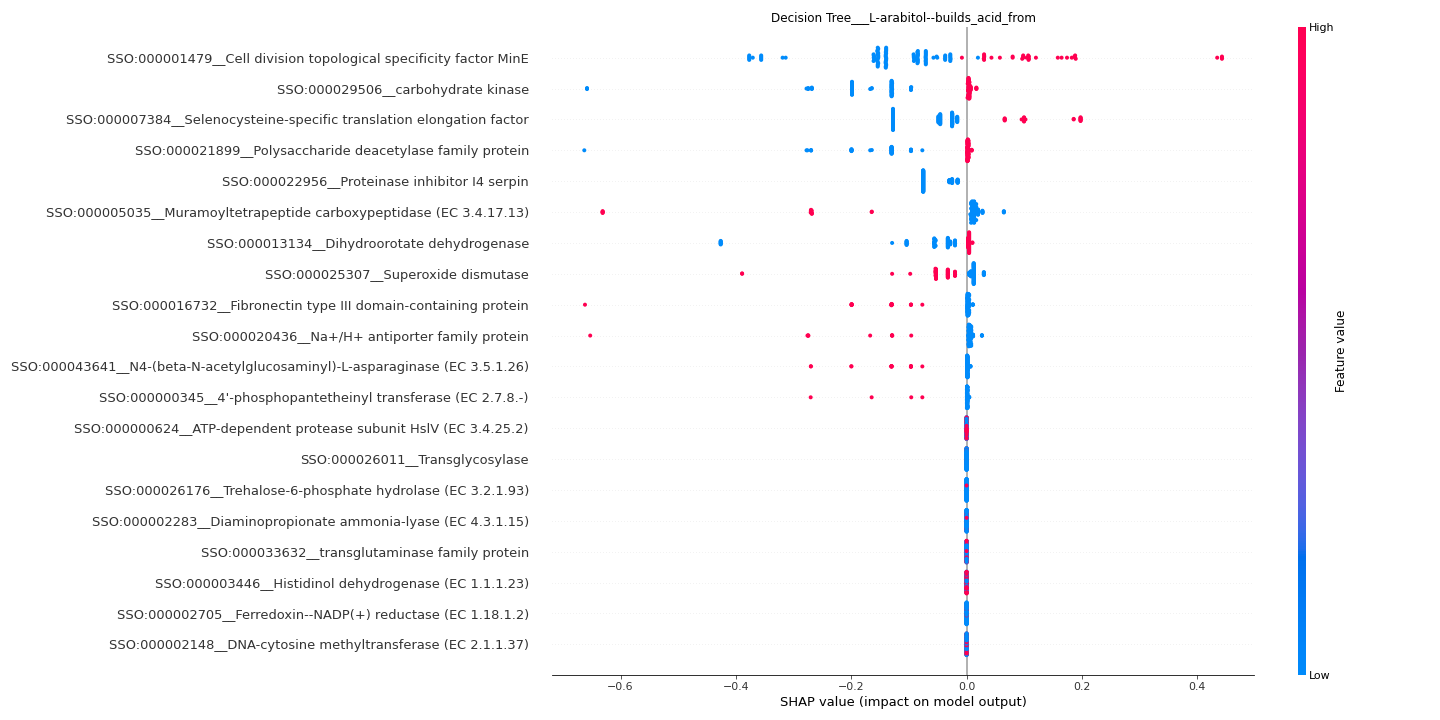

Source data for this figure (header and first rows):
feature	importance
SSO:000001479__Cell division topological…	0.138
SSO:000029506__carbohydrate kinase	0.112
SSO:000007384__Selenocysteine-specific t…	0.07978
SSO:000021899__Polysaccharide deacetylas…	0.06103
SSO:000022956__Proteinase inhibitor I4 s…	0.05859
SSO:000005035__Muramoyltetrapeptide carb…	0.05778
SSO:000013134__Dihydroorotate dehydrogen…	0.04926
SSO:000025307__Superoxide dismutase	0.03041
SSO:000016732__Fibronectin type III doma…	0.02592
SSO:000020436__Na+/H+ antiporter family …	0.02412
SSO:000043641__N4-(beta-N-acetylglucosam…	0.01795
SSO:000000345__4'-phosphopantetheinyl tr…	0.005422
SSO:000020125__Murein DD-endopeptidase M…	0.0
SSO:000021345__Peptidase M61	0.0
SSO:000005945__Phosphatidylserine decarb…	0.0
SSO:000023999__RepA protein	0.0
SSO:000018213__IS630 family transposase	0.0
SSO:000004933__Molybdenum ABC transporte…	0.0
SSO:000021269__Patatin family protein	0.0
SSO:000021611__Phosphate starvation-indu…	0.0
